Run: headless pygame with SDL's dummy video driver; simulated clock (each Clock.tick advances the game by its frame time, no real sleeping); random seed 0; keys injected as events and as key.get_pressed() state; no mouse input.
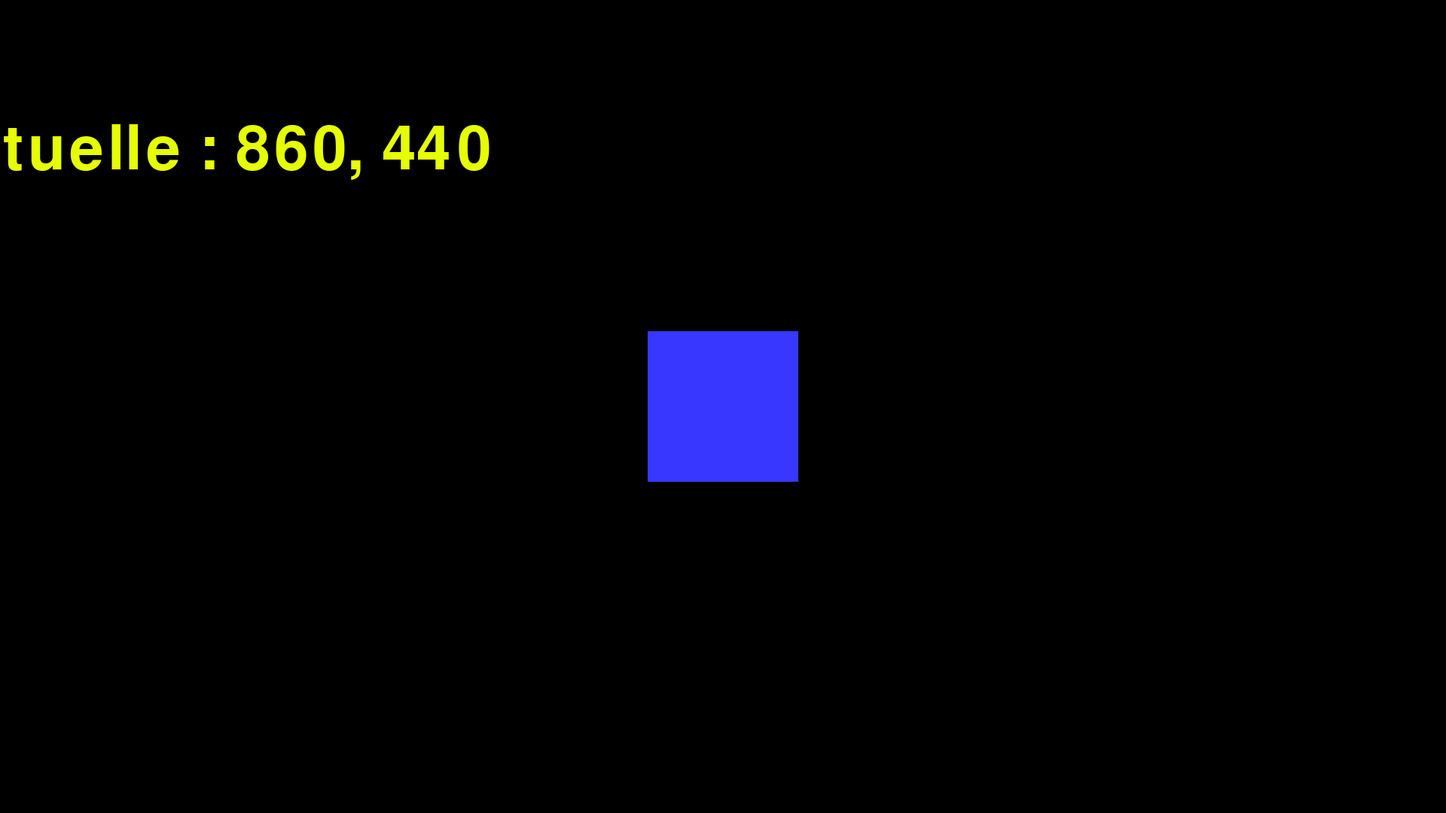
Frame 1 of 4 · flips 1–60 · no input
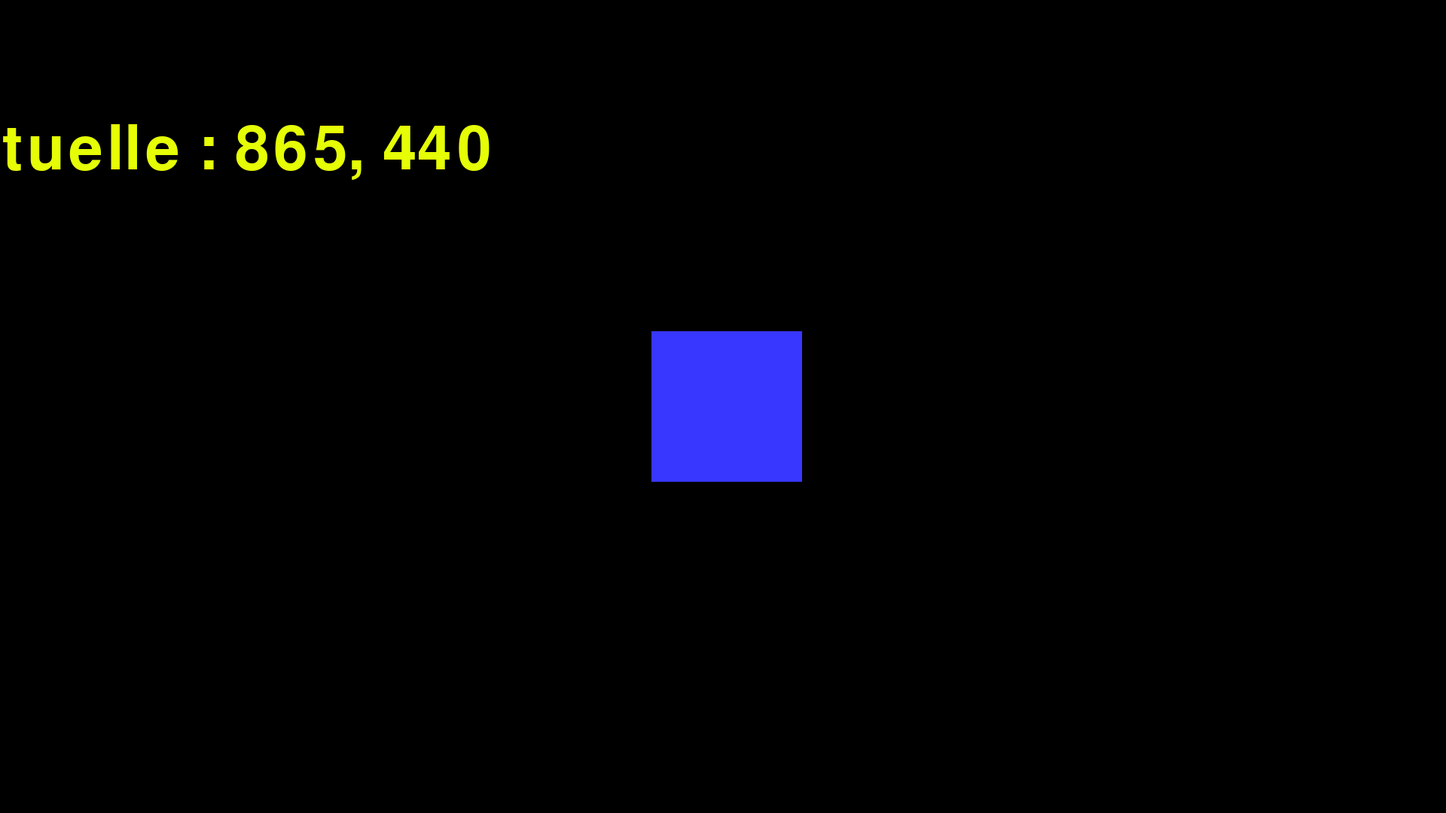
Frame 2 of 4 · flips 61–180 · tapped SPACE, RETURN · held RIGHT (→), D
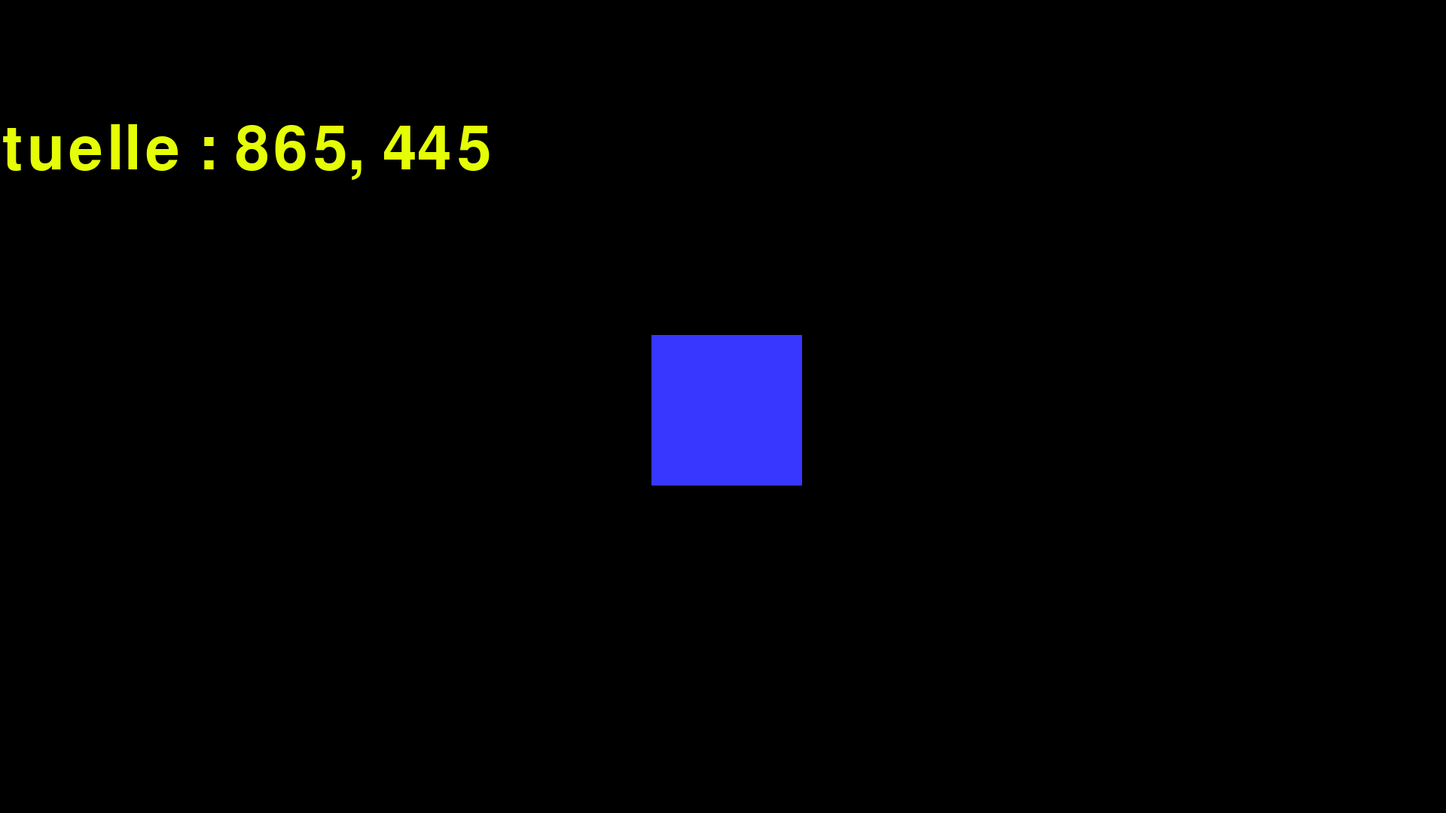
Frame 3 of 4 · flips 181–300 · held DOWN (↓), S
Frame 4 of 4 · flips 301–420 · held LEFT (←), A, UP (↑), W · screen same as frame 1, image omitted

The pygame program that drew these frames:

import pygame

"""Avant propos : complétion automatique par IA pour les commentaires # """
# Initialize pygame

pygame.init()

# Define window dimensions and create the window
dimWindow = (1920,1080)
ecran = pygame.display.set_mode(dimWindow)

# Define a rectangle and position it in the middle of the screen
rec = pygame.Rect(0,0,200,200)
rec.center = (960,540)

# Load a font and display a text
police = pygame.font.Font(None, 120)


fin = False
while not fin:
    # Boucle d'écoute
    for event in pygame.event.get():
        if event.type == pygame.KEYDOWN:
            if event.key == pygame.K_TAB or event.key == pygame.K_ESCAPE:
                fin = True
            if event.key == pygame.K_UP:
                rec.move_ip(0,-5)
            elif event.key == pygame.K_DOWN:
                rec.move_ip(0,5)
            elif event.key == pygame.K_LEFT:
                rec.move_ip(-5,0)
            elif event.key == pygame.K_RIGHT:
                rec.move_ip(5,0)
    posText = "Position actuelle : " + str(rec.x) + ", " + str(rec.y)
    #Rafraichissement
    ecran.fill((0,0,0))
    imgText = police.render(posText,True,(229,254,6))
    recText = imgText.get_rect(center=(100,200))
    ecran.blit(imgText,recText)
    pygame.draw.rect(ecran,(55,55,255),rec)
    pygame.display.flip()
                
pygame.quit()
